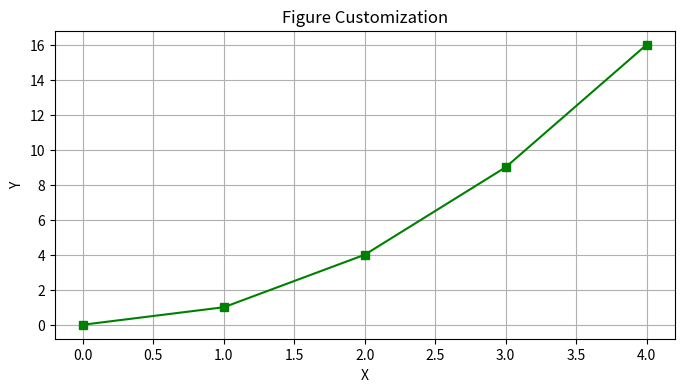

Reproduce this figure in Python.
import matplotlib.pyplot as plt 

fig = plt.figure(figsize=(8,4),dpi=100)
ax = fig.add_subplot()

x = [0,1,2,3,4]
y = [0,1,4,9,16]

ax.plot(x,y,marker='s',color='green')
ax.set_title('Figure Customization')
ax.set_xlabel('X')
ax.set_ylabel('Y')
ax.grid()

plt.show()